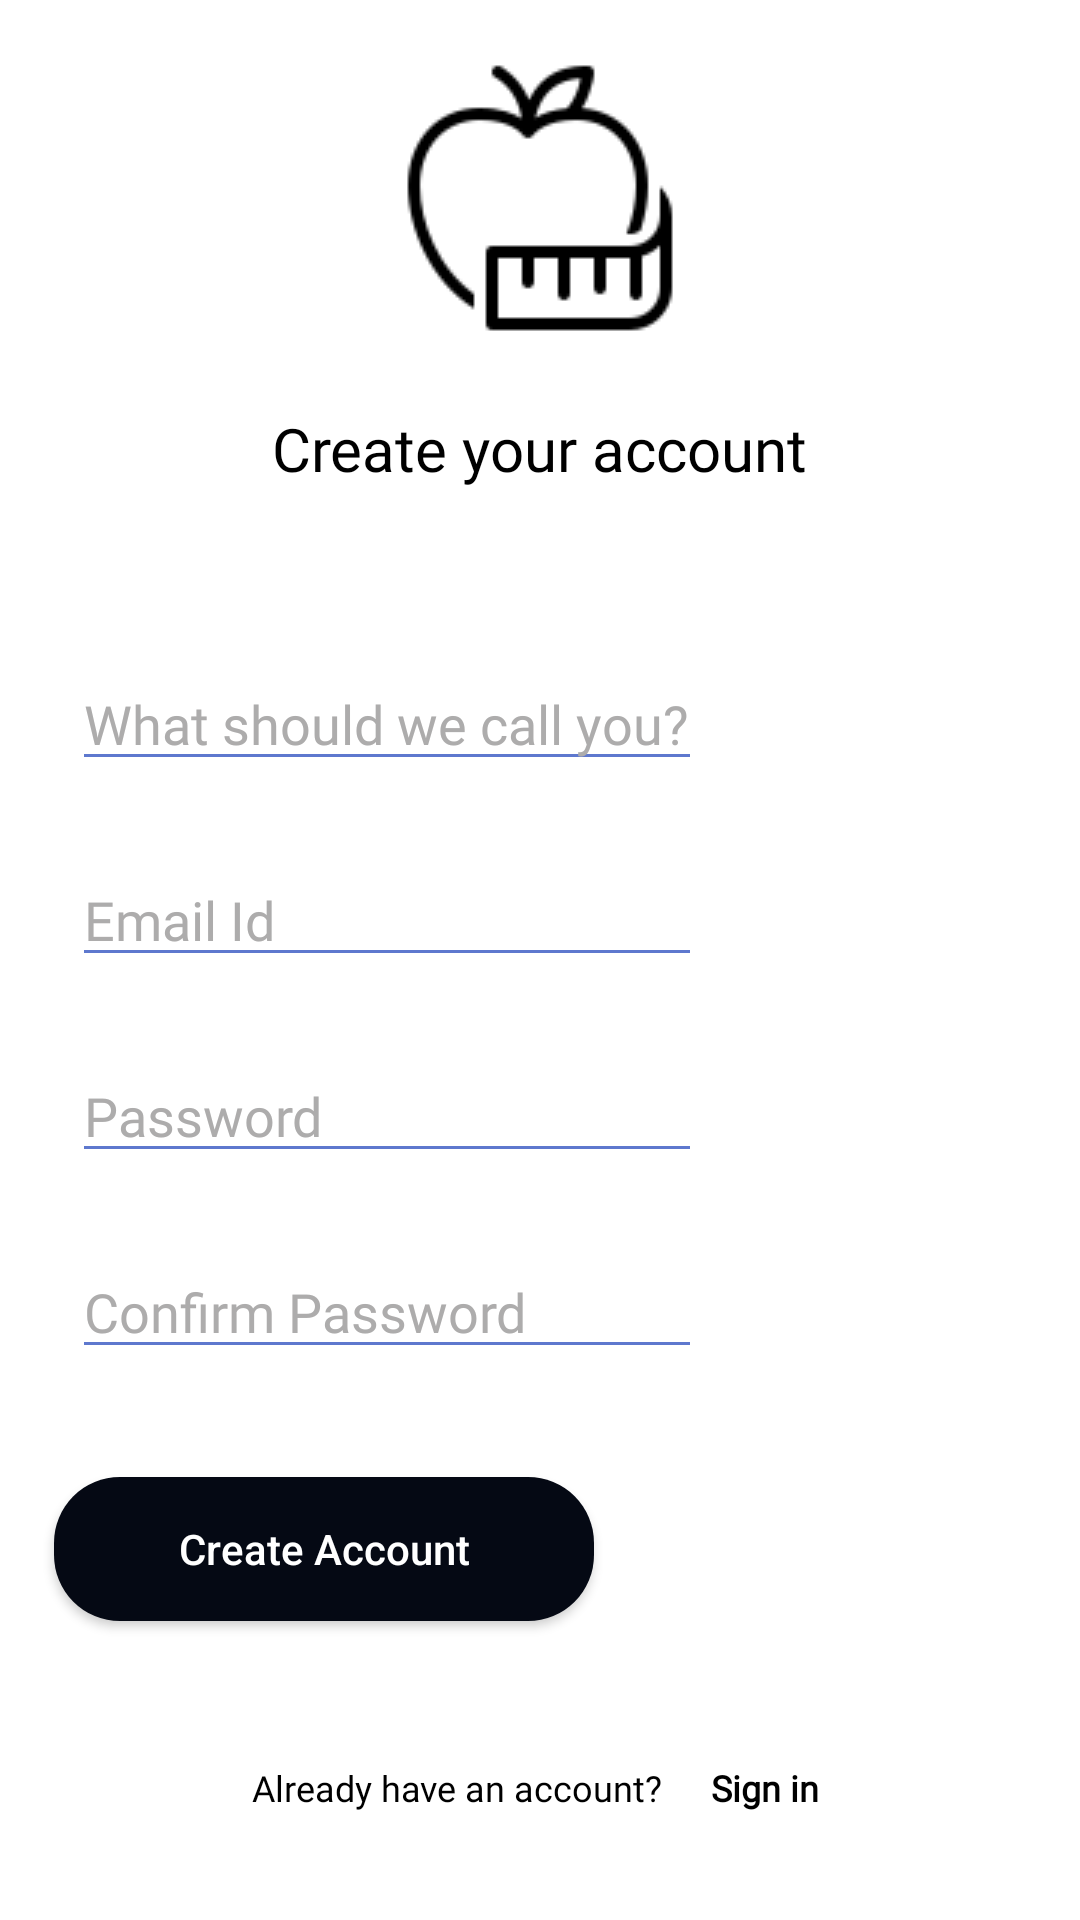

Layout XML and referenced resources for this Android screen:
<!-- AndroidManifest.xml: application theme Theme.NutraFresh -->
<!-- res/layout/activity_resister.xml -->
<?xml version="1.0" encoding="utf-8"?>
<androidx.constraintlayout.widget.ConstraintLayout xmlns:android="http://schemas.android.com/apk/res/android"
    xmlns:app="http://schemas.android.com/apk/res-auto"
    xmlns:tools="http://schemas.android.com/tools"
    android:layout_width="match_parent"
    android:layout_height="match_parent"
    tools:context=".Register.Resister">

    <androidx.constraintlayout.widget.ConstraintLayout
        android:id="@+id/create_account"
        android:layout_width="match_parent"
        android:layout_height="match_parent">
        <ImageView
            android:id="@+id/imageView"
            android:layout_width="wrap_content"
            android:layout_height="wrap_content"
            android:layout_marginTop="16dp"
            android:src="@drawable/logo"
            app:layout_constraintEnd_toEndOf="parent"
            app:layout_constraintStart_toStartOf="parent"
            app:layout_constraintTop_toTopOf="parent" />

        <TextView
            android:id="@+id/textView"
            android:layout_width="wrap_content"
            android:layout_height="wrap_content"
            android:layout_marginTop="20dp"
            android:fontFamily="@font/poppins"
            android:text="Create your account"
            android:textColor="@color/black"
            android:textSize="20dp"
            app:layout_constraintEnd_toEndOf="parent"
            app:layout_constraintStart_toStartOf="parent"
            app:layout_constraintTop_toBottomOf="@+id/imageView" />

        <EditText
            android:id="@+id/edit_text_name"
            android:layout_width="wrap_content"
            android:layout_height="wrap_content"
            android:layout_marginStart="24dp"
            android:layout_marginTop="56dp"
            android:fontFamily="@font/poppins"
            android:hint="What should we call you?"
            android:inputType="textPersonName"
            android:ems="10"
            android:textColorHint="@color/text_color_light"
            android:backgroundTint="@color/color_secondary"
            app:layout_constraintStart_toStartOf="parent"
            app:layout_constraintTop_toBottomOf="@+id/textView" />

        <EditText
            android:id="@+id/edit_text_number"
            android:layout_width="wrap_content"
            android:layout_height="wrap_content"
            android:layout_marginStart="24dp"
            android:layout_marginTop="24dp"
            android:fontFamily="@font/poppins"
            android:hint="Email Id"
            android:inputType="textEmailAddress"
            android:ems="10"
            android:textColorHint="@color/text_color_light"
            android:backgroundTint="@color/color_secondary"
            app:layout_constraintStart_toStartOf="parent"
            app:layout_constraintTop_toBottomOf="@+id/edit_text_name" />

        <EditText
            android:id="@+id/edit_text_email"
            android:layout_width="wrap_content"
            android:layout_height="wrap_content"
            android:layout_marginStart="24dp"
            android:layout_marginTop="24dp"
            android:fontFamily="@font/poppins"
            android:hint="Password"
            android:inputType="textPassword"
            android:ems="10"
            android:textColorHint="@color/text_color_light"
            android:backgroundTint="@color/color_secondary"
            app:layout_constraintStart_toStartOf="parent"
            app:layout_constraintTop_toBottomOf="@+id/edit_text_number" />

        <EditText
            android:id="@+id/edit_text_age"
            android:layout_width="wrap_content"
            android:layout_height="wrap_content"
            android:layout_marginStart="24dp"
            android:layout_marginTop="24dp"
            android:fontFamily="@font/poppins"
            android:hint="Confirm Password"
            android:inputType="textPassword"
            android:ems="10"
            android:textColorHint="@color/text_color_light"
            android:backgroundTint="@color/color_secondary"
            app:layout_constraintStart_toStartOf="parent"
            app:layout_constraintTop_toBottomOf="@+id/edit_text_email" />

        <androidx.appcompat.widget.AppCompatButton
            android:id="@+id/send_otp"
            android:layout_width="180dp"
            android:layout_height="wrap_content"
            android:layout_marginTop="36dp"
            android:layout_marginStart="18dp"
            android:background="@drawable/rounded_corner"
            android:text="Create Account"
            android:textAllCaps="false"
            android:textColor="@color/white"
            app:layout_constraintEnd_toEndOf="@+id/edit_text_age"
            app:layout_constraintHorizontal_bias="0"
            app:layout_constraintStart_toStartOf="parent"
            app:layout_constraintTop_toBottomOf="@+id/edit_text_age" />

        <TextView
            android:id="@+id/bottom_text"
            android:layout_width="wrap_content"
            android:layout_height="wrap_content"
            android:layout_marginBottom="36dp"
            android:layout_marginStart="84dp"
            android:fontFamily="@font/poppins"
            android:text="Already have an account?"
            android:textColor="@color/black"
            android:textSize="12dp"
            app:layout_constraintBottom_toBottomOf="parent"
            app:layout_constraintStart_toStartOf="parent" />

        <TextView
            android:id="@+id/to_login"
            android:layout_width="wrap_content"
            android:layout_height="wrap_content"
            android:layout_marginBottom="36dp"
            android:fontFamily="@font/poppins"
            android:text="Sign in"
            android:textStyle="bold"
            android:layout_marginStart="16dp"
            android:textColor="@color/black"
            android:textSize="12dp"
            app:layout_constraintBottom_toBottomOf="parent"
            app:layout_constraintStart_toEndOf="@+id/bottom_text" />





    </androidx.constraintlayout.widget.ConstraintLayout>
</androidx.constraintlayout.widget.ConstraintLayout>
<!-- resources referenced by this layout -->
<resources>
  <color name="black">#FF000000</color>
  <color name="color_secondary">#FF5E78CE</color>
  <color name="text_color_light">#FFADACAC</color>
  <color name="white">#FFFFFFFF</color>
  <!-- drawable logo: png bitmap (drawable, 2123 bytes) -->
  <!-- drawable rounded_corner (drawable) -->
  <?xml version="1.0" encoding="utf-8"?>
  <selector xmlns:android="http://schemas.android.com/apk/res/android">
      <item android:state_enabled="true">
          <shape>
              <corners android:radius="22dp" />
              <solid android:color="@color/button_color" />
          </shape>
      </item>
  
      
      <item android:state_pressed="true">
          <shape>
              <corners android:radius="22dp" />
              <solid android:color="@color/black" />
          </shape>
      </item>
  
      
      <item android:state_enabled="false">
          <shape>
              <corners android:radius="22dp" />
              <solid android:color="@color/button_color_inactive" />
          </shape>
      </item>
  </selector>
  <style name="Theme.NutraFresh" parent="Theme.MaterialComponents.DayNight.NoActionBar">
          
          <item name="colorPrimary">@color/white</item>
          <item name="colorPrimaryVariant">@color/text_color_light</item>
          <item name="colorOnPrimary">@color/white</item>
          
          <item name="colorSecondary">@color/text_color</item>
          <item name="colorSecondaryVariant">@color/teal_700</item>
          <item name="colorOnSecondary">@color/white</item>
          
          <item name="android:statusBarColor">?attr/colorPrimaryVariant</item>
          
      </style>
  <color name="button_color">#FF050914</color>
  <color name="button_color_inactive">#4D4E53</color>
  <color name="text_color">#FF000000</color>
  <color name="teal_700">#FF018786</color>
</resources>
